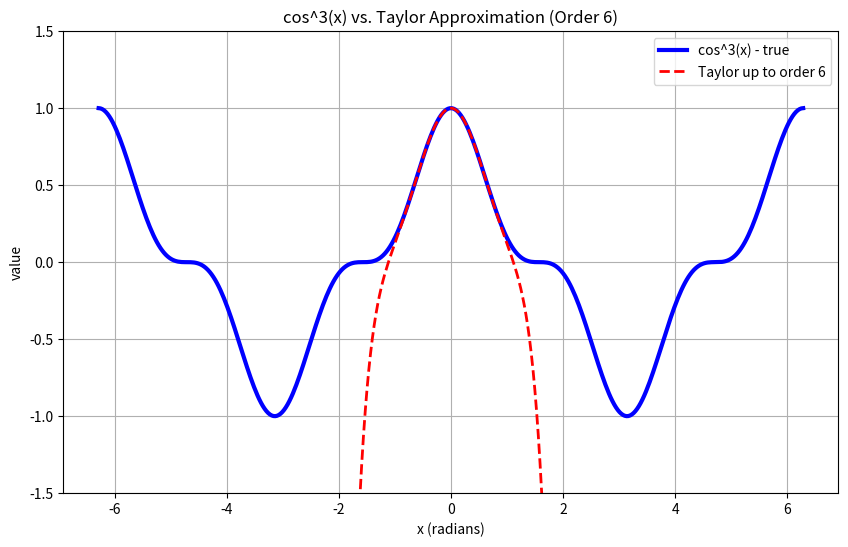

Generate this figure with matplotlib:
import numpy as np
import matplotlib.pyplot as plt


# ----- Q22: Taylor series of cos^3(x) up to order 6 -----
def taylor_cos3_order6(x):
    return 1.0 - 1.5 * x**2 + (7.0 / 8.0) * x**4 - (61.0 / 240.0) * x**6


x0 = 0.5  # radians
true_val = np.cos(x0) ** 3
approx_val = taylor_cos3_order6(x0)
print(f"Q22 at x={x0}:")
print(f"  true cos^3(x)   = {true_val:.8f}")
print(f"  Taylor (order 6) = {approx_val:.8f}")
print(f"  abs error        = {abs(true_val-approx_val):.8e}")

# ----- Q23: plot true function vs. Taylor approximation -----
x_vals = np.linspace(-2 * np.pi, 2 * np.pi, 400)
y_true = np.cos(x_vals) ** 3
y_taylor = taylor_cos3_order6(x_vals)

plt.figure(figsize=(10, 6))
plt.plot(x_vals, y_true, "b-", label="cos^3(x) - true", linewidth=3)
plt.plot(x_vals, y_taylor, "r--", label="Taylor up to order 6", linewidth=2)
plt.title("cos^3(x) vs. Taylor Approximation (Order 6)")
plt.xlabel("x (radians)")
plt.ylabel("value")
plt.legend()
plt.grid(True)
plt.ylim(-1.5, 1.5)
plt.show()
